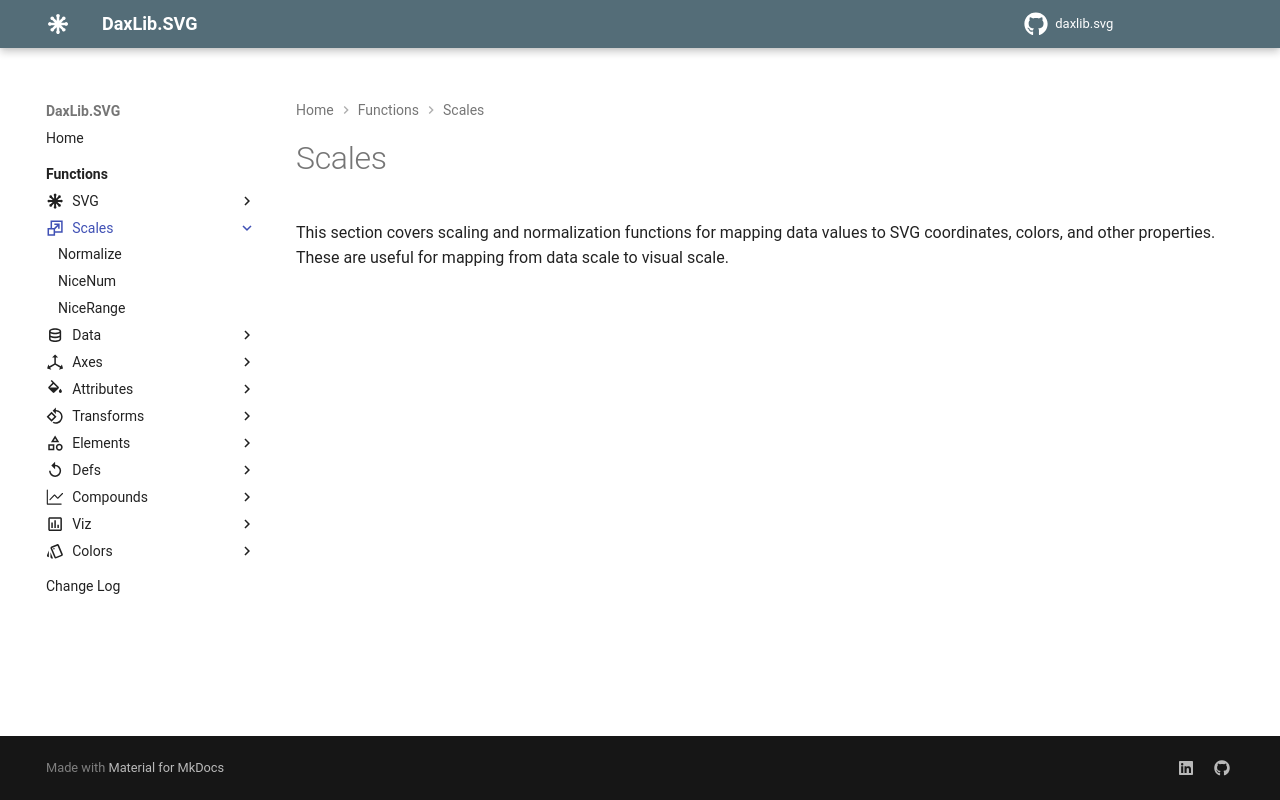

repository: EvaluationContext/daxlib.svg · page: scales/index.html · generator: mkdocs

---
icon: material/resize
---

# Scales

This section covers scaling and normalization functions for mapping data values to SVG coordinates, colors, and other properties. These are useful for mapping from data scale to visual scale.
